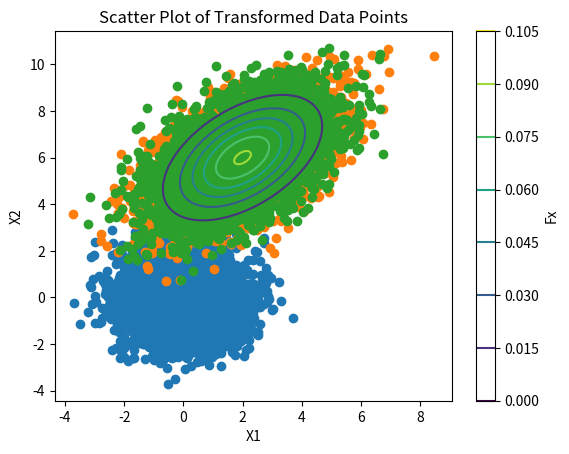

Reproduce this figure in Python.
# ------------------------- Exercise 2. -------------------------
import numpy as np
import matplotlib.pyplot as plt
import math
# ----------- (a) -----------
# (i)
# See note

# (ii)
# Define the function Fx
def Fx(X1, X2):
    # x = [[x1], [x2]], x ∈ [−1, 5]×[0, 10]
    return 1 / (2 * (3)**0.5 * np.pi) * np.exp((-X1**2 - 2*X1 + X1*X2 - X2**2 - 28 + 10*X2) / 3)

# Generate a grid of points within the specified range
x1_values = np.linspace(-1, 5, 100)
x2_values = np.linspace(0, 10, 100)
X1, X2 = np.meshgrid(x1_values, x2_values)
Z = Fx(X1, X2)

# Plot the contours using matplotlib.pyplot.contour
plt.contour(X1, X2, Z) 
plt.xlabel('X1')
plt.ylabel('X2')
plt.title('Contour Plot of Fx')
plt.colorbar(label='Fx')
plt.show()


# ----------- (b) -----------
# see note

# ----------- (c) -----------
# ----- (i) -----
# Draw 5000 random samples from the 2D standard normal distribution
mean = [0,0]
cov = [[1, 0],[0, 1]]
x1 = np.random.multivariate_normal(mean, cov, 5000)
plt.scatter(x1[:,0], x1[:,1])
plt.show()

mean = [2,6]
cov = [[2, 1],[1, 2]]
x2 = np.random.multivariate_normal(mean, cov, 5000)
plt.scatter(x2[:,0], x2[:,1])
plt.show()

# ----- (ii) -----
# L is a 1D array containing the eigenvalues of the matrix.
# U is a 2D array where each column represents an eigenvector corresponding to an eigenvalue in L.
L, U = np.linalg.eig([[2, 1], [1, 2]])
A = np.dot(np.dot(U,np.diag(L**0.5)),U.T)

# remember to do transpose for matrix's dot product's multiplicand everytime???
transformed_data = np.dot(A, x1.T).T + mean
plt.scatter(transformed_data[:, 0], transformed_data[:, 1])
plt.title('Scatter Plot of Transformed Data Points')
plt.show()


